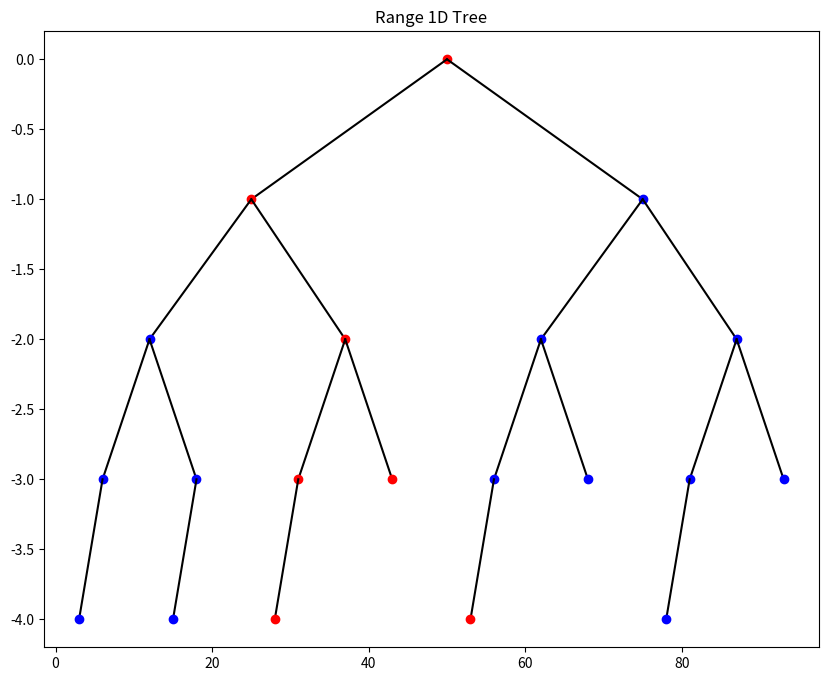

Source code (Python):
import random
import matplotlib.pyplot as plt

class RangeTree1D:
    coords1D = []
    var = []
    def __init__(self):
        self.root = self.gen_1D_Tree(self.coords1D)

    class Node:
        def __init__(self, point):
            self.point = point
            self.left = None
            self.right = None
    
    @classmethod
    def gen_1D_coords(cls):
        cls.coords1D = [random.randint(1, 100) for _ in range(20)]
        return cls.coords1D

    def gen_1D_Tree(self, coords1D):
        coords1D.sort()
        if not coords1D:
            return None
        median = len(coords1D) // 2
        node = self.Node(coords1D[median])
        node.left = self.gen_1D_Tree(coords1D[:median])
        node.right = self.gen_1D_Tree(coords1D[median+1:])
        return node

    def query_range(self, start, end):
        return self._query_range(self.root, start, end)

    def _query_range(self, node, start, end):
        if not node:
            return []
        if node.point < start:
            return self._query_range(node.right, start, end)
        elif node.point > end:
            return self._query_range(node.left, start, end)
        else:
            self.var += [node.point] + self._query_range(node.left, start, end) + self._query_range(node.right, start, end)
            return [node.point] + self._query_range(node.left, start, end) + self._query_range(node.right, start, end)

    def plot_tree(self, start, end):
        plt.figure(figsize=(10, 8))
        self._plot_tree(self.root, 0, 100, 0, start, end)
        plt.title('Range 1D Tree')
        plt.show()

    def _plot_tree(self, node, left, right, depth, start, end):
        if not node:
            return
        mid = (left + right) // 2
        if start <= node.point <= end:
            plt.plot(mid, depth, 'ro') 
        else:
            plt.plot(mid, depth, 'bo') 
        
        if node.left:
            left_mid = (left + mid) // 2
            plt.plot([mid, left_mid], [depth, depth-1], 'k-')  
            self._plot_tree(node.left, left, mid, depth-1, start, end)
        if node.right:
            right_mid = (mid + right) // 2
            plt.plot([mid, right_mid], [depth, depth-1], 'k-') 
            self._plot_tree(node.right, mid, right, depth-1, start, end)

RangeTree1D.gen_1D_coords()
range_tree_1d = RangeTree1D()
print(range_tree_1d.query_range(30, 80)) 
range_tree_1d.plot_tree(30, 80)
